Labelled photos from "data", an image-classification folder in vattanac-dev/Shape-Detection-Robot. The possible labels are: circle, square, triangle.

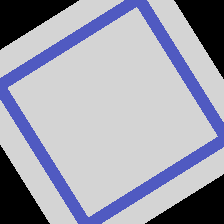
Label: square

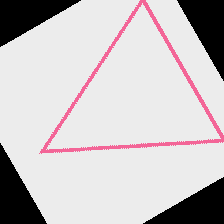
Label: triangle

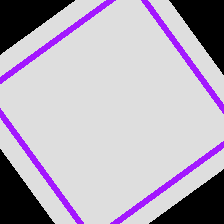
Label: square

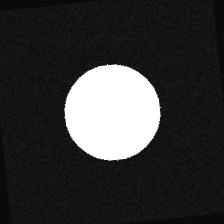
Label: circle

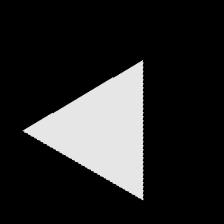
Label: triangle

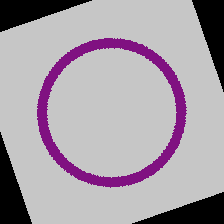
Label: circle
